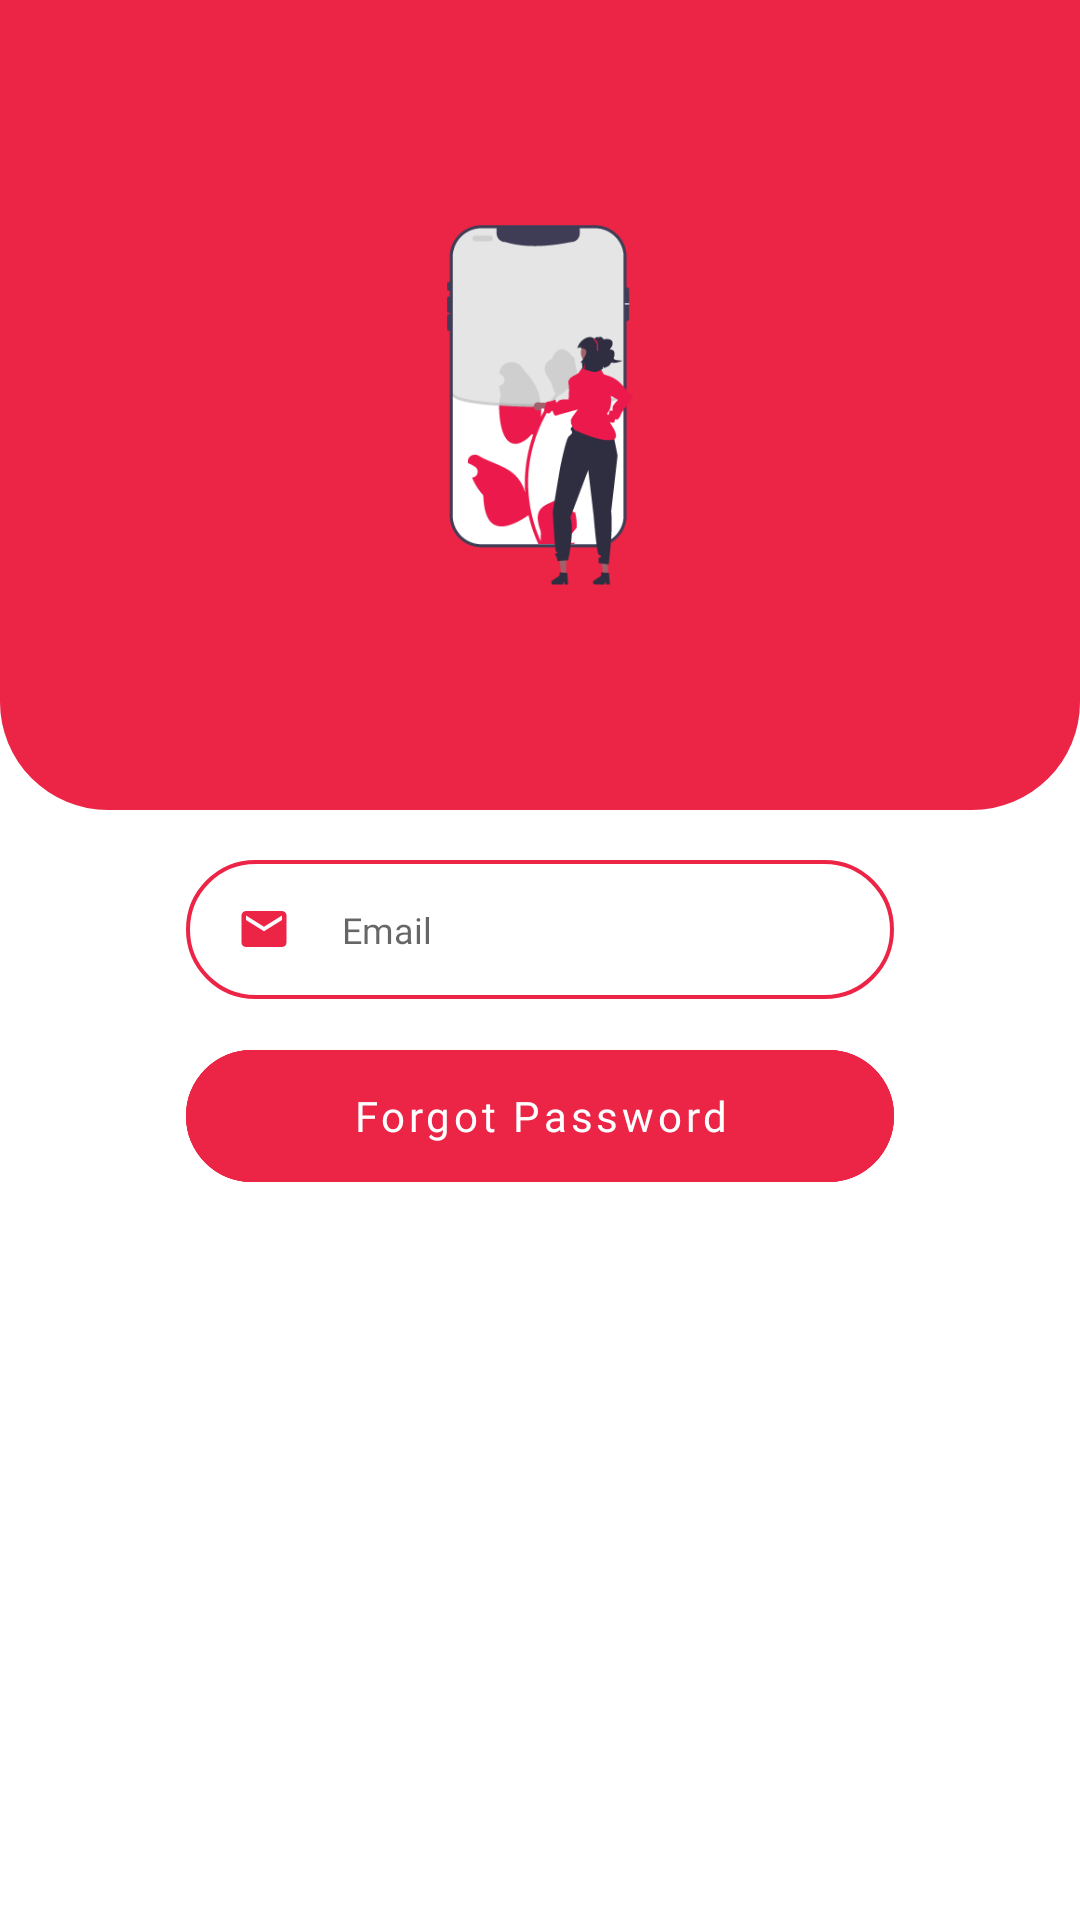

Here is an Android app screen rendered from its layout file. Give the layout XML and the strings, colors and styles it references.
<!-- AndroidManifest.xml: application theme Theme.SchoolAbsence -->
<!-- res/layout/activity_forgot_password.xml -->
<?xml version="1.0" encoding="utf-8"?>
<RelativeLayout xmlns:android="http://schemas.android.com/apk/res/android"
    xmlns:tools="http://schemas.android.com/tools"
    android:layout_width="match_parent"
    android:layout_height="match_parent"
    xmlns:app="http://schemas.android.com/apk/res-auto"
    tools:context=".View.Authentication.ForgotPassword">

    <LinearLayout
        android:layout_width="match_parent"
        android:layout_height="wrap_content"
        android:orientation="vertical">

        <RelativeLayout
            android:layout_width="match_parent"
            android:layout_height="wrap_content"
            android:minHeight="270dp"
            android:background="@drawable/background_bottom_all_corner">

            <ImageView
                android:id="@+id/back_btn"
                android:layout_width="wrap_content"
                android:layout_height="wrap_content"
                android:layout_marginStart="28dp"
                android:layout_marginTop="40dp"
                android:src="@drawable/ic_back" />

            <ImageView
                android:layout_width="120dp"
                android:layout_height="120dp"
                android:src="@drawable/auth_art"
                android:layout_centerInParent="true"/>

        </RelativeLayout>

        <RelativeLayout
            android:layout_width="wrap_content"
            android:layout_height="wrap_content"
            android:layout_marginLeft="62dp"
            android:layout_marginTop="16.7dp"
            android:layout_marginRight="62dp"
            android:background="@drawable/background_outline">

            
            <EditText
                android:id="@+id/email_sign_in"
                android:layout_width="match_parent"
                android:layout_height="wrap_content"
                android:layout_toEndOf="@+id/email_user_icon"
                android:background="@android:color/transparent"
                android:fontFamily="@font/poppins_regular"
                android:hint="Email"
                android:inputType="textEmailAddress"
                android:maxLines="1"
                android:paddingStart="17dp"
                android:paddingTop="15dp"
                android:paddingBottom="15dp"
                android:textColor="@color/gray"
                android:textSize="12sp" />

            
            <ImageView
                android:id="@+id/email_user_icon"
                android:layout_width="wrap_content"
                android:layout_height="wrap_content"
                android:layout_centerVertical="true"
                android:layout_marginStart="17dp"
                android:src="@drawable/ic_email" />


        </RelativeLayout>

        <com.google.android.material.button.MaterialButton
            android:id="@+id/save_location_btn"
            style="@style/Widget.MaterialComponents.Button.OutlinedButton"
            android:layout_width="match_parent"
            android:layout_height="?actionBarSize"
            app:cornerRadius="32dp"
            android:text="Forgot Password"
            android:textColor="@color/white"
            android:textSize="14sp"
            android:textAllCaps="false"
            android:layout_marginStart="62dp"
            android:layout_marginEnd="62dp"
            android:layout_marginTop="11dp"
            android:fontFamily="@font/poppins_medium"
            android:backgroundTint="@color/red_calm"
            app:strokeColor="@color/red_calm"/>

    </LinearLayout>

</RelativeLayout>
<!-- resources referenced by this layout -->
<resources>
  <color name="gray">#B3B3B3</color>
  <color name="red_calm">#EC2446</color>
  <color name="white">#FFFFFFFF</color>
  <!-- drawable auth_art: png bitmap (drawable, 12498 bytes) -->
  <!-- drawable background_bottom_all_corner (drawable) -->
  <?xml version="1.0" encoding="utf-8"?>
  <shape xmlns:android="http://schemas.android.com/apk/res/android">
  
      <solid android:color="@color/red_calm"/>
  
      <corners
          android:bottomLeftRadius="36dp"
          android:bottomRightRadius="36dp"/>
  
  </shape>
  <!-- drawable background_outline (drawable) -->
  <?xml version="1.0" encoding="utf-8"?>
  <shape xmlns:android="http://schemas.android.com/apk/res/android">
      <solid android:color="@color/white"/>
      <corners android:radius="32dp"/>
      <stroke
          android:color="@color/red_calm"
          android:width="1.32dp"/>
  </shape>
  <!-- drawable ic_email (drawable) -->
  <vector android:height="18dp" android:tint="@color/red_calm"
      android:viewportHeight="24" android:viewportWidth="24"
      android:width="18dp" xmlns:android="http://schemas.android.com/apk/res/android">
      <path android:fillColor="@android:color/white" android:pathData="M20,4L4,4c-1.1,0 -1.99,0.9 -1.99,2L2,18c0,1.1 0.9,2 2,2h16c1.1,0 2,-0.9 2,-2L22,6c0,-1.1 -0.9,-2 -2,-2zM20,8l-8,5 -8,-5L4,6l8,5 8,-5v2z"/>
  </vector>
  <style name="Theme.SchoolAbsence" parent="Theme.MaterialComponents.DayNight.NoActionBar">
          
          <item name="colorPrimary">@color/red_calm</item>
          <item name="colorPrimaryVariant">@color/red_calm</item>
          <item name="colorOnPrimary">@color/white</item>
          
          <item name="colorSecondary">@color/red_calm</item>
          <item name="colorSecondaryVariant">@color/red_calm</item>
          <item name="colorOnSecondary">@color/black</item>
          
  
          
      </style>
  <color name="black">#FF000000</color>
</resources>
